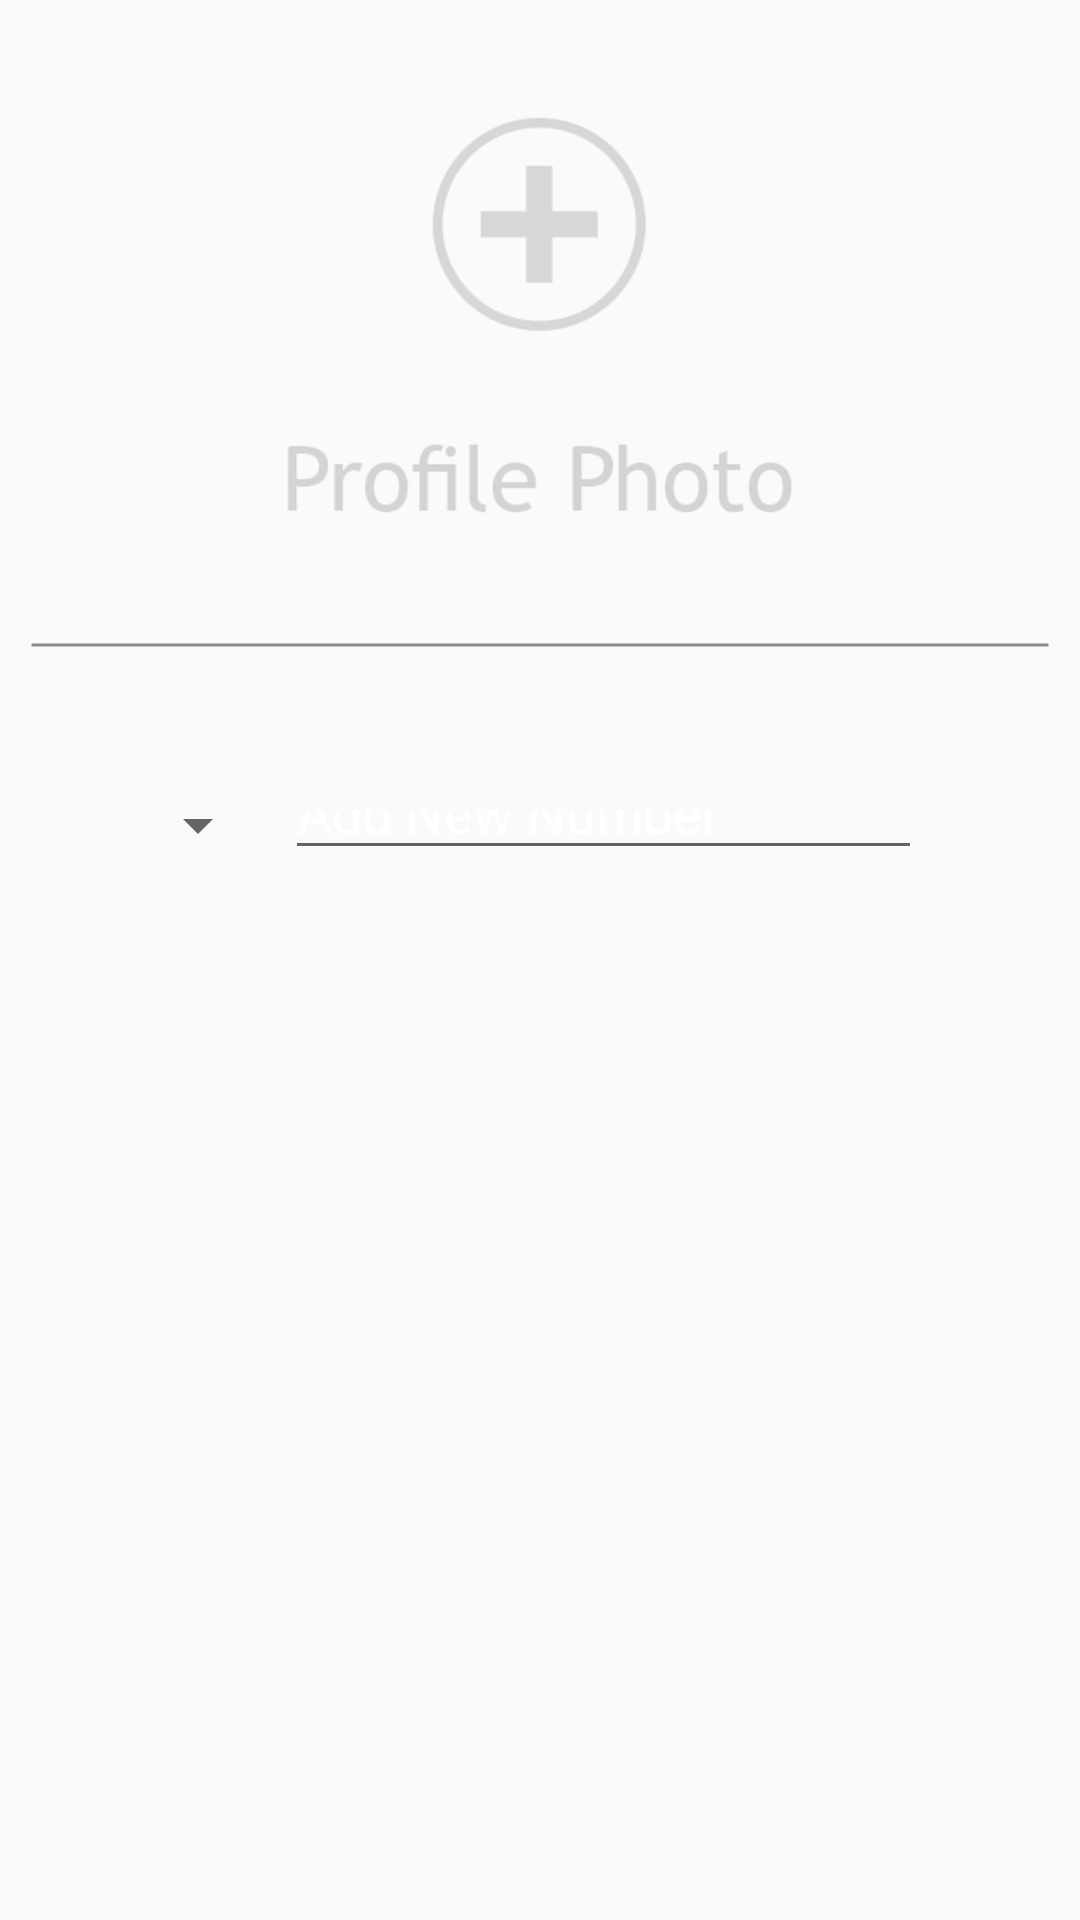

Android layout source for this screen:
<!-- AndroidManifest.xml: application theme AppTheme -->
<!-- res/layout/add_contact_dialog.xml -->
<?xml version="1.0" encoding="utf-8"?>
<LinearLayout xmlns:android="http://schemas.android.com/apk/res/android"
    xmlns:app="http://schemas.android.com/apk/res-auto"
    xmlns:tools="http://schemas.android.com/tools"
    android:layout_width="match_parent"
    android:layout_height="match_parent"
    android:orientation="vertical">

    <ImageView
        android:layout_width="wrap_content"
        android:layout_height="0dp"
        android:layout_gravity="center"
        android:layout_weight="1"
        android:src="@drawable/profile_photo_text" />

    <ImageView
        android:layout_width="match_parent"
        android:layout_height="10dp"
        android:layout_gravity="center"
        android:layout_marginLeft="10dp"
        android:layout_marginRight="10dp"
        android:src="@drawable/horizontal_line" />

    <RelativeLayout
        android:layout_width="match_parent"
        android:layout_height="0dp"
        android:layout_weight="2">

        <android.support.v7.widget.RecyclerView
            android:id="@+id/Recycler"
            android:layout_width="match_parent"
            android:layout_height="40dp"
            android:layout_marginLeft="5dp"
            android:layout_marginRight="5dp"></android.support.v7.widget.RecyclerView>

        <LinearLayout
            android:layout_width="match_parent"
            android:layout_height="match_parent"
            android:layout_below="@id/Recycler"
            android:orientation="horizontal">

            <ImageView

                android:src="@drawable/phonelogo" />
            <Spinner
                android:id="@+id/planets_spinner"
                android:layout_width="0dp"
                android:layout_height="30dp"
                android:layout_marginLeft="5dp"
                android:layout_weight="2" />
            <EditText
                android:layout_width="0dp"
                android:layout_height="30dp"
                android:layout_marginLeft="5dp"
                android:layout_marginRight="5dp"
                android:layout_weight="5"
                android:hint="Add New Number"
                android:maxLines="1"
                android:textAllCaps="false" />

            <ImageView
                android:layout_width="0dp"
                android:layout_height="wrap_content"
                android:layout_marginRight="5dp"
                android:layout_weight="1"
                android:src="@drawable/ic_action_add_black" />
        </LinearLayout>
    </RelativeLayout>
</LinearLayout>
<!-- resources referenced by this layout -->
<resources>
  <!-- drawable horizontal_line (drawable) -->
  <?xml version="1.0" encoding="utf-8"?>
  <shape xmlns:android="http://schemas.android.com/apk/res/android" android:shape="line">
          <stroke
              android:width="1dp"
              android:color="@color/horizontal_line"
             />
  </shape>
  <!-- drawable phonelogo: png bitmap (drawable-hdpi, 8790 bytes) -->
  <!-- drawable profile_photo_text: png bitmap (drawable-hdpi, 11808 bytes) -->
  <style name="AppTheme" parent="Theme.AppCompat.Light.NoActionBar">
          
          <item name="colorPrimary">@color/colorPrimary</item>
          <item name="colorPrimaryDark">@color/colorPrimaryDark</item>
          <item name="colorAccent">@color/colorAccent</item>
          <item name="android:textColorHint">@android:color/white</item>
      </style>
  <color name="horizontal_line">#918888</color>
  <color name="colorPrimary">#3F51B5</color>
  <color name="colorPrimaryDark">#303F9F</color>
  <color name="colorAccent">#FF4081</color>
</resources>
